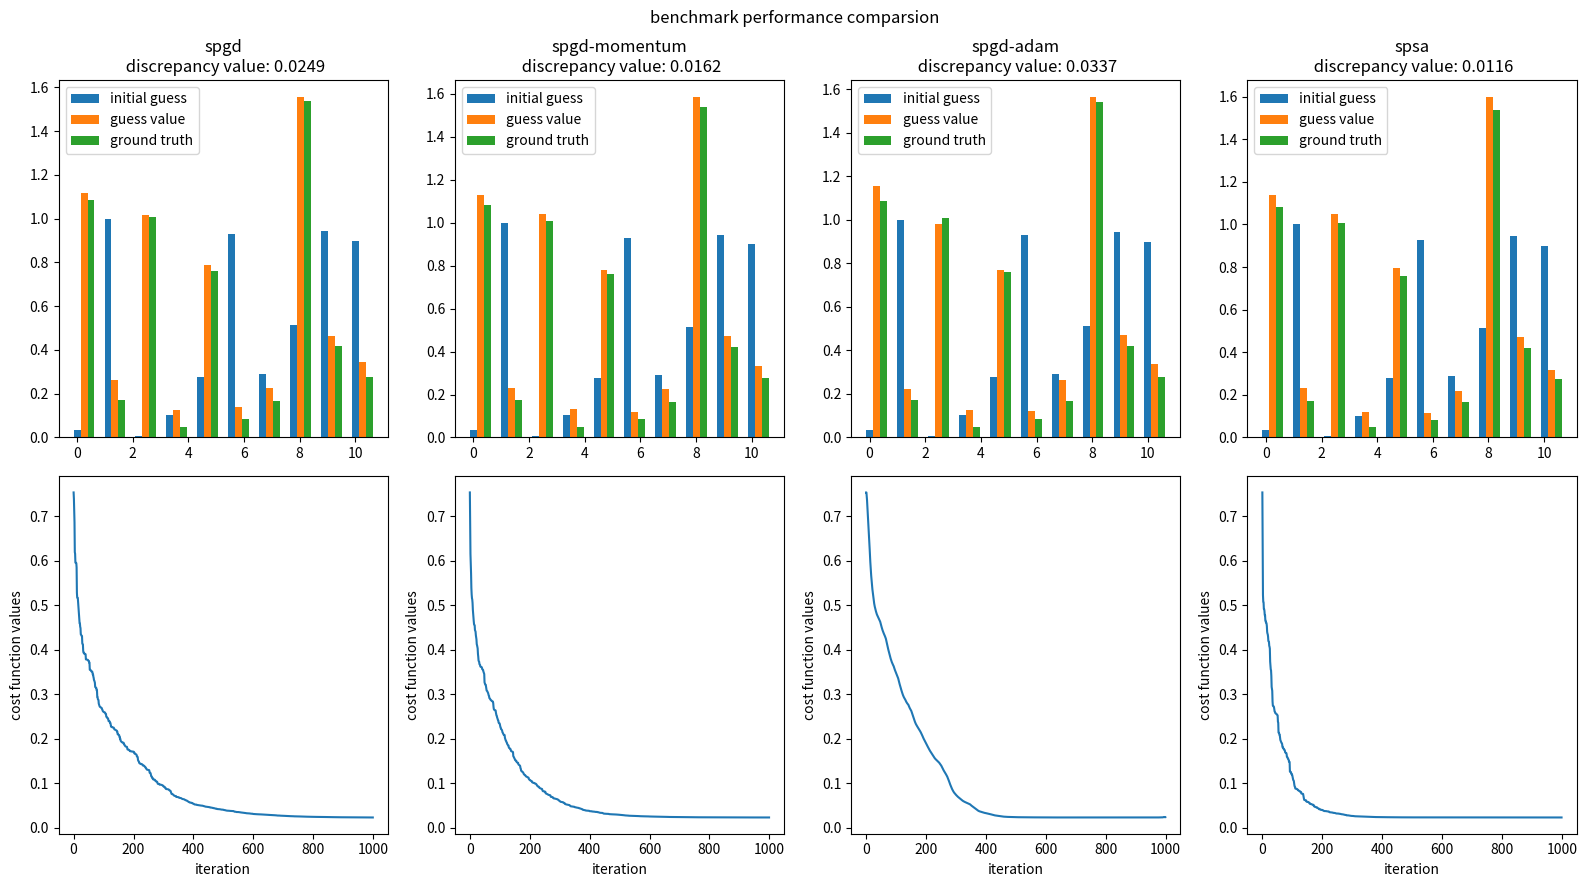

Write the Python code that produced this figure.
# -*- coding: utf-8 -*-
# @Time    : 2022-10-19 08:25
# @Author  : young wang
# @FileName: multivariate optimization benchmark.py
# @Software: PyCharm


"""
this script implements Simultaneous Perturbation
Stochastic Approximation (SPSA) and uses a dummy
function as a benchmark for testing purpose
"""
import numpy as np
import matplotlib.pyplot as plt
import matplotlib


class optimization:
    def __init__(self, loss_function,
                 a, c,
                 alpha_val,
                 gamma_val,
                 max_iter,
                 momentum=0.2,
                 cal_tolerance=1e-6,
                 args=()):
        # Initialize gain parameters and decay factors
        self.a = a
        self.c = c
        self.alpha_val = alpha_val
        self.gamma_val = gamma_val

        self.loss = loss_function

        self.max_iter = max_iter
        self.A = max_iter / 10

        # self.adam_m = adam_m

        self.momentum = momentum
        self.cal_tolerance = cal_tolerance

        self.args = args

    def calc_loss(self, current_theta):
        """Evalute the cost/loss function with a value of theta"""
        return self.loss(current_theta, self.args)

    def minimizer(self,
                  current_theta,
                  optimizer_type='vanilla',
                  beta1=0.9,
                  beta2=0.99,
                  epsilon=1e-8,
                  verbose=False):

        k = 0  # initialize count
        vk = 0

        adam_m = 0
        adam_v = 0

        beta1 = beta1
        beta2 = beta2
        epsilon = epsilon

        previous_theta = 0
        cost_func_val = []

        while k < self.max_iter and \
                np.linalg.norm(previous_theta - current_theta) > self.cal_tolerance:

            # # get the current values for gain sequences
            # a_k = self.a / (k + 1 + self.A) ** self.alpha_val
            # c_k = self.c / (k + 1) ** self.gamma_val

            previous_theta = current_theta
            cost_val = self.calc_loss(current_theta)

            if verbose:
                print('iteration %d: %s with cost function value %.2f' % (k, str(current_theta), cost_val))
            else:
                pass

            # get the random perturbation vector Bernoulli distribution with p=0.5
            delta = (np.random.randint(0, 2, current_theta.shape) * 2 - 1) * self.gamma_val

            theta_plus = current_theta + delta
            theta_minus = current_theta - delta

            # measure the loss function at perturbations
            loss_plus = self.calc_loss(theta_plus)
            loss_minus = self.calc_loss(theta_minus)

            loss_delta = (loss_plus - loss_minus)
            # # update the estimate of the parameter
            if optimizer_type == 'spgd':
                # compute the estimate of the gradient
                g_hat = loss_delta * delta
                current_theta = current_theta - self.alpha_val * g_hat

            elif optimizer_type == 'spgd-momentum':
                # compute the estimate of the gradient
                g_hat = loss_delta * delta
                vk_next = self.alpha_val * g_hat + self.momentum * vk
                current_theta = current_theta - vk_next
                vk = vk_next
            elif optimizer_type == 'spgd-adam':

                # calculate moment and second moment
                # compute the estimate of the gradient
                g_hat = loss_delta * delta
                adam_m = beta1 * adam_m + (1 - beta1) * g_hat
                adam_v = beta2 * adam_v + (1 - beta2) * (g_hat ** 2)

                # bias correction for both first and second moments

                alpha_updated = self.alpha_val * np.sqrt(1 - beta2 ** (k + 1)) / (1 - beta1 ** (k + 1))
                current_theta = current_theta - alpha_updated * adam_m / (np.sqrt(adam_v) + epsilon)

            elif optimizer_type == 'spsa':
                alpha_val = 0.602
                gamma_val = 0.101

                # get the current values for gain sequences
                a_k = self.a / (k + 1 + self.A) ** alpha_val
                c_k = self.c / (k + 1) ** gamma_val

                g_hat = loss_delta / (2.0 * delta * c_k)
                current_theta = current_theta - a_k * g_hat

            else:
                pass

            k += 1

            cost_func_val.append(cost_val.squeeze())

        return current_theta, cost_func_val


def calc_loss(W_estimate, *args):
    x_value = args[0][0]
    y_target = args[0][1]

    # data loss
    pred = np.matmul(W_estimate, x_value)
    squared_loss = np.sum((y_target - pred) ** 2, axis=1).reshape((y_target.shape[0], -1))
    average_squared_loss = squared_loss / x_value.shape[1]
    return average_squared_loss


if __name__ == "__main__":

    matplotlib.rcParams.update(
        {
            'font.size': 10,
            'text.usetex': False,
            'font.family': 'sans-serif',
            'mathtext.fontset': 'stix',
        }
    )
    # Generate sample points
    N = 500
    input_dim = 10
    output_dim = 1

    np.random.seed(13)
    x = np.random.rand(input_dim, N)
    W_true = 2 * np.random.rand(output_dim, input_dim)
    noise = np.random.rand(N)
    y = np.matmul(W_true, x) + noise * 0.5

    W_initial = np.random.rand(output_dim, input_dim)
    tolerance = 1e-7

    optimizer = optimization(loss_function=calc_loss,
                             a=9e-1, c=1.0,
                             alpha_val=0.01,
                             gamma_val=1,
                             # alpha_val=0.602,
                             # gamma_val=0.101,
                             max_iter=1000,
                             momentum=0.15,
                             cal_tolerance=tolerance,
                             args=(x, y))
    #
    # #spgd or spgd-momentum or adam

    optimizer_types = ['spgd','spgd-momentum','spgd-adam','spsa']

    fig, ax = plt.subplots(2, len(optimizer_types), figsize=(16, 9))

    for i in range(len(optimizer_types)):

        optimizer_type = optimizer_types[i]
        W_estimate, costval = optimizer.minimizer(current_theta=W_initial,
                                                  optimizer_type=optimizer_type)

        discrepancy = np.std(W_estimate - W_true)

        width = 0.25
        if output_dim == 1:
            # fig, ax = plt.subplots(1, 2, figsize=(16, 9))
            x_axis = np.linspace(0, W_estimate.shape[-1], W_estimate.shape[-1])
            ax[0,i].bar(x_axis, W_initial.squeeze(), width=width, label='initial guess')
            ax[0,i].bar(x_axis + width, W_estimate.squeeze(), width=width, label='guess value')
            ax[0,i].bar(x_axis + 2 * width, W_true.squeeze(), width=width, label='ground truth')
            ax[0,i].set_title('%s\n discrepancy value: %.4f' % (optimizer_type,discrepancy))

            ax[0,i].legend()

            ax[1,i].plot(np.arange(len(costval)), costval)
            ax[1,i].set_xlabel('iteration')
            ax[1,i].set_ylabel('cost function values')
            ax[1,i].set_ylabel('cost function values')
            # fig.suptitle('benchmark performance for SPSA: %s\n discrepancy value: %.4f' % (optimizer_type,
            #                                                                                discrepancy))

        else:
            pass

    fig.suptitle('benchmark performance comparsion')

    plt.tight_layout()
    plt.show()